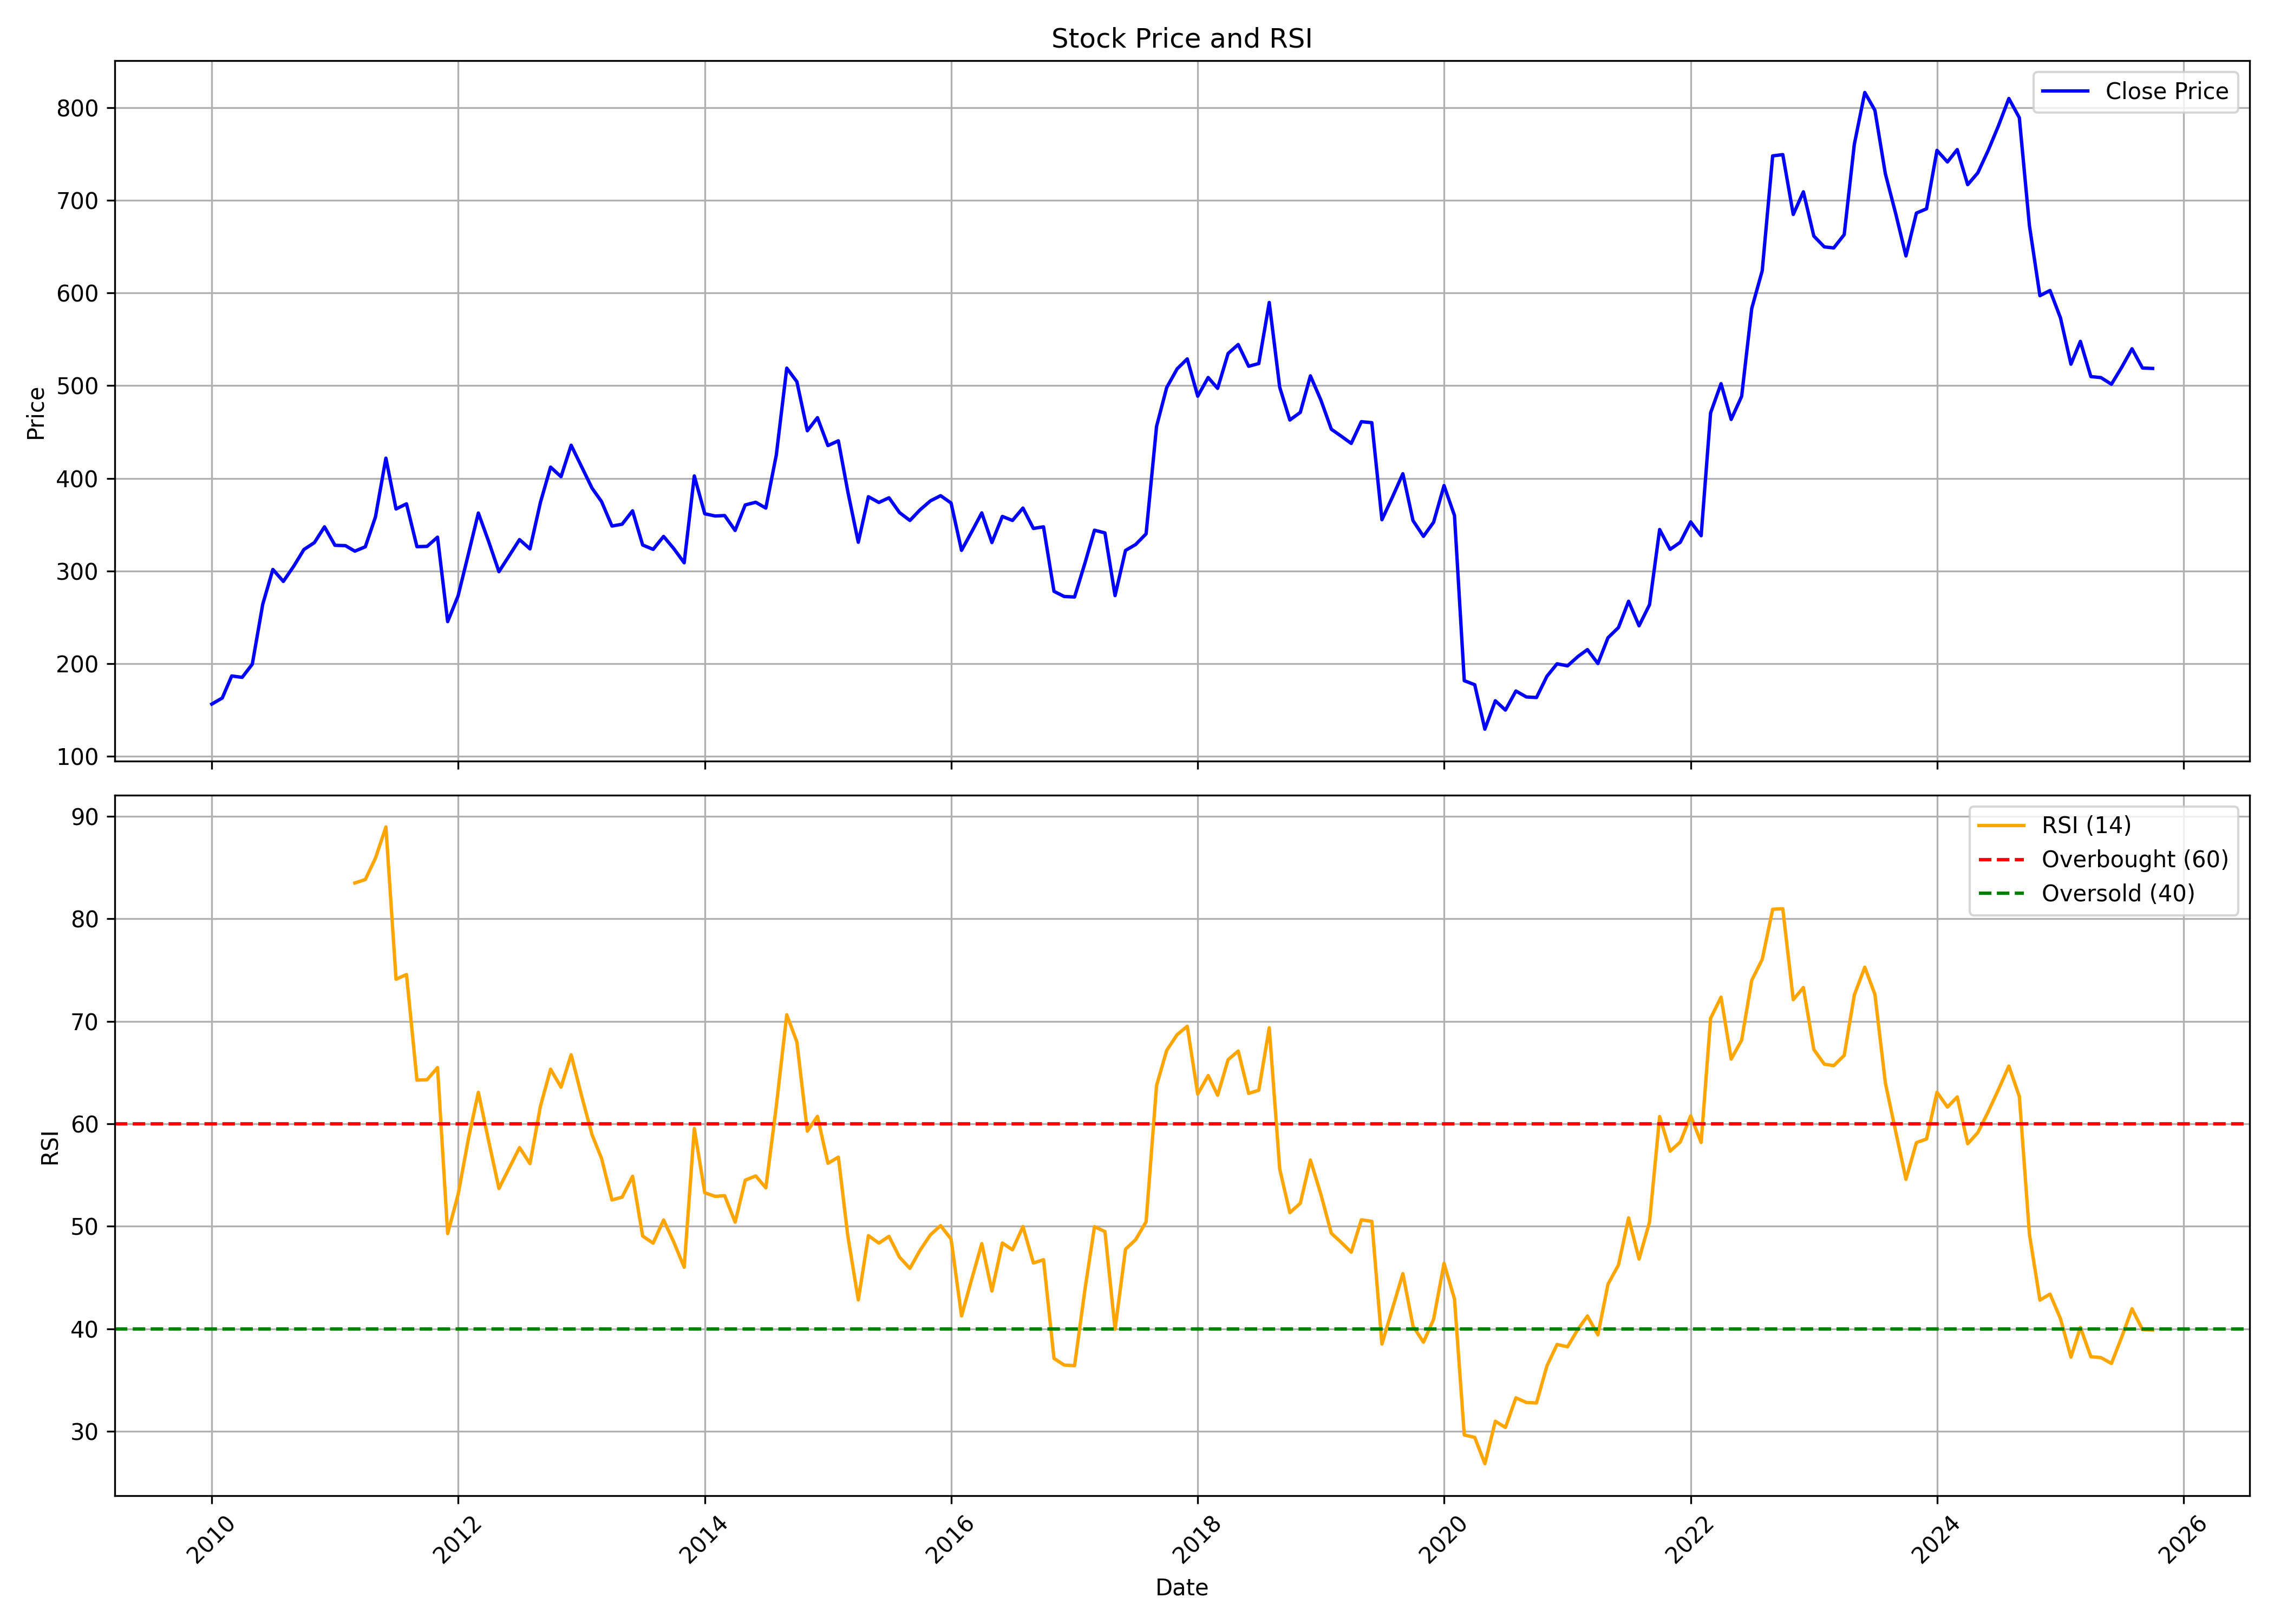

Source data for this figure (header and first rows):
, date, symbol, open, high, low, close, volume, rsi
0, 2010-01-01, SHOPERSTOP, 179.7, 186.2, 144.2, 156.1, 1831467, 
1, 2010-02-01, SHOPERSTOP, 158.6, 164.8, 147.7, 162.7, 881272, 
2, 2010-03-01, SHOPERSTOP, 162.7, 196.7, 159.8, 186.5, 1941476, 
3, 2010-04-01, SHOPERSTOP, 187.2, 192.4, 174.1, 185, 482840, 
4, 2010-05-01, SHOPERSTOP, 185.3, 207.9, 163.8, 199.2, 806120, 
5, 2010-06-01, SHOPERSTOP, 201.1, 274, 191.8, 264, 4090134, 
6, 2010-07-01, SHOPERSTOP, 265.7, 309.5, 253.1, 301.5, 9321743, 
7, 2010-08-01, SHOPERSTOP, 304.2, 357.5, 275.8, 288.6, 4096991, 
8, 2010-09-01, SHOPERSTOP, 296.1, 334.9, 284.4, 305.1, 3644457, 
9, 2010-10-01, SHOPERSTOP, 308.2, 346, 303, 323, 2678431, 
10, 2010-11-01, SHOPERSTOP, 329.6, 346.3, 312.9, 330.5, 1291255, 
11, 2010-12-01, SHOPERSTOP, 335.2, 361.2, 265.3, 347.6, 978809, 
12, 2011-01-01, SHOPERSTOP, 348.6, 366.3, 281.4, 327.6, 1320018, 
13, 2011-02-01, SHOPERSTOP, 330.5, 343.2, 245.8, 327.2, 567202, 
14, 2011-03-01, SHOPERSTOP, 325.8, 364.9, 284, 321.3, 558341, 83.49
15, 2011-04-01, SHOPERSTOP, 325.8, 341.5, 302.8, 326, 550692, 83.82
16, 2011-05-01, SHOPERSTOP, 325.9, 388.2, 312.9, 358.2, 804723, 85.91
17, 2011-06-01, SHOPERSTOP, 357.5, 445, 357, 421.7, 1964678, 88.95
18, 2011-07-01, SHOPERSTOP, 428.2, 470, 359.5, 366.9, 2432180, 74.1
19, 2011-08-01, SHOPERSTOP, 371.1, 408.2, 341.3, 372.4, 1377704, 74.56
20, 2011-09-01, SHOPERSTOP, 372.4, 391, 318.9, 326.1, 1024993, 64.26
21, 2011-10-01, SHOPERSTOP, 320.8, 359, 292.4, 326.5, 156086, 64.3
22, 2011-11-01, SHOPERSTOP, 322.6, 398.2, 305.7, 336.4, 3882392, 65.48
23, 2011-12-01, SHOPERSTOP, 340.4, 354.2, 233.4, 245.2, 2865988, 49.29
24, 2012-01-01, SHOPERSTOP, 249, 324.6, 239.6, 273, 3775739, 53.1
25, 2012-02-01, SHOPERSTOP, 270.5, 336.6, 266.6, 319, 3203580, 58.63
26, 2012-03-01, SHOPERSTOP, 324.5, 384.6, 288.1, 362.5, 4065724, 63.07
27, 2012-04-01, SHOPERSTOP, 364.6, 368.3, 311.4, 331.3, 1735193, 58.24
28, 2012-05-01, SHOPERSTOP, 329.4, 342.5, 291.9, 299.1, 924433, 53.69
29, 2012-06-01, SHOPERSTOP, 294.7, 318.9, 268.7, 316.7, 3460564, 55.72
30, 2012-07-01, SHOPERSTOP, 318.3, 365.2, 312.5, 333.8, 2221852, 57.68
31, 2012-08-01, SHOPERSTOP, 327, 367.6, 319.9, 323.7, 781027, 56.11
32, 2012-09-01, SHOPERSTOP, 325.1, 390.1, 321.4, 374, 3840817, 61.72
33, 2012-10-01, SHOPERSTOP, 372.8, 422.3, 351.5, 412, 1176380, 65.32
34, 2012-11-01, SHOPERSTOP, 410.1, 412.7, 363.5, 401.7, 1131412, 63.57
35, 2012-12-01, SHOPERSTOP, 403.6, 464.3, 373.8, 435.7, 7142157, 66.73
36, 2013-01-01, SHOPERSTOP, 441, 442.4, 386.2, 412.4, 1722515, 62.72
37, 2013-02-01, SHOPERSTOP, 416.9, 424.2, 359.3, 389.3, 520883, 58.93
38, 2013-03-01, SHOPERSTOP, 384.6, 392, 338.6, 374.9, 510427, 56.63
39, 2013-04-01, SHOPERSTOP, 373.7, 377.4, 338.3, 348.4, 307144, 52.57
40, 2013-05-01, SHOPERSTOP, 348.4, 365.3, 324.8, 350.4, 617932, 52.84
41, 2013-06-01, SHOPERSTOP, 352.2, 390.6, 310.9, 364.9, 355099, 54.88
42, 2013-07-01, SHOPERSTOP, 364.4, 380.7, 320.4, 327.9, 615383, 49.05
43, 2013-08-01, SHOPERSTOP, 333.9, 351.1, 309.5, 323.2, 419415, 48.35
44, 2013-09-01, SHOPERSTOP, 337, 353.4, 308.5, 337.2, 532034, 50.62
45, 2013-10-01, SHOPERSTOP, 331.6, 336.4, 296.4, 324.1, 1677483, 48.47
46, 2013-11-01, SHOPERSTOP, 315.6, 341.9, 299.2, 308.7, 2447651, 46
47, 2013-12-01, SHOPERSTOP, 308.8, 418.4, 304.3, 402.5, 1708456, 59.54
48, 2014-01-01, SHOPERSTOP, 409.1, 409.1, 341.8, 361.7, 222115, 53.27
49, 2014-02-01, SHOPERSTOP, 357.7, 379.2, 340.5, 359.2, 282447, 52.92
50, 2014-03-01, SHOPERSTOP, 359.5, 371.1, 343.7, 359.8, 691771, 52.99
51, 2014-04-01, SHOPERSTOP, 356.7, 359.5, 313.7, 343.7, 326237, 50.4
52, 2014-05-01, SHOPERSTOP, 343.7, 383.9, 319.3, 371.2, 342628, 54.5
53, 2014-06-01, SHOPERSTOP, 366.6, 428.8, 345.2, 374.1, 810593, 54.91
54, 2014-07-01, SHOPERSTOP, 373.6, 382.4, 346, 367.8, 637058, 53.75
55, 2014-08-01, SHOPERSTOP, 364, 443.5, 351.9, 425, 1243968, 61.71
56, 2014-09-01, SHOPERSTOP, 426.8, 536.6, 413.8, 518.9, 707155, 70.63
57, 2014-10-01, SHOPERSTOP, 508.6, 585.7, 468.4, 504.3, 888679, 67.98
58, 2014-11-01, SHOPERSTOP, 493.5, 520.4, 444.4, 451.3, 2638620, 59.28
59, 2014-12-01, SHOPERSTOP, 451.4, 488.7, 440.9, 465.5, 959901, 60.72
... 130 more rows
